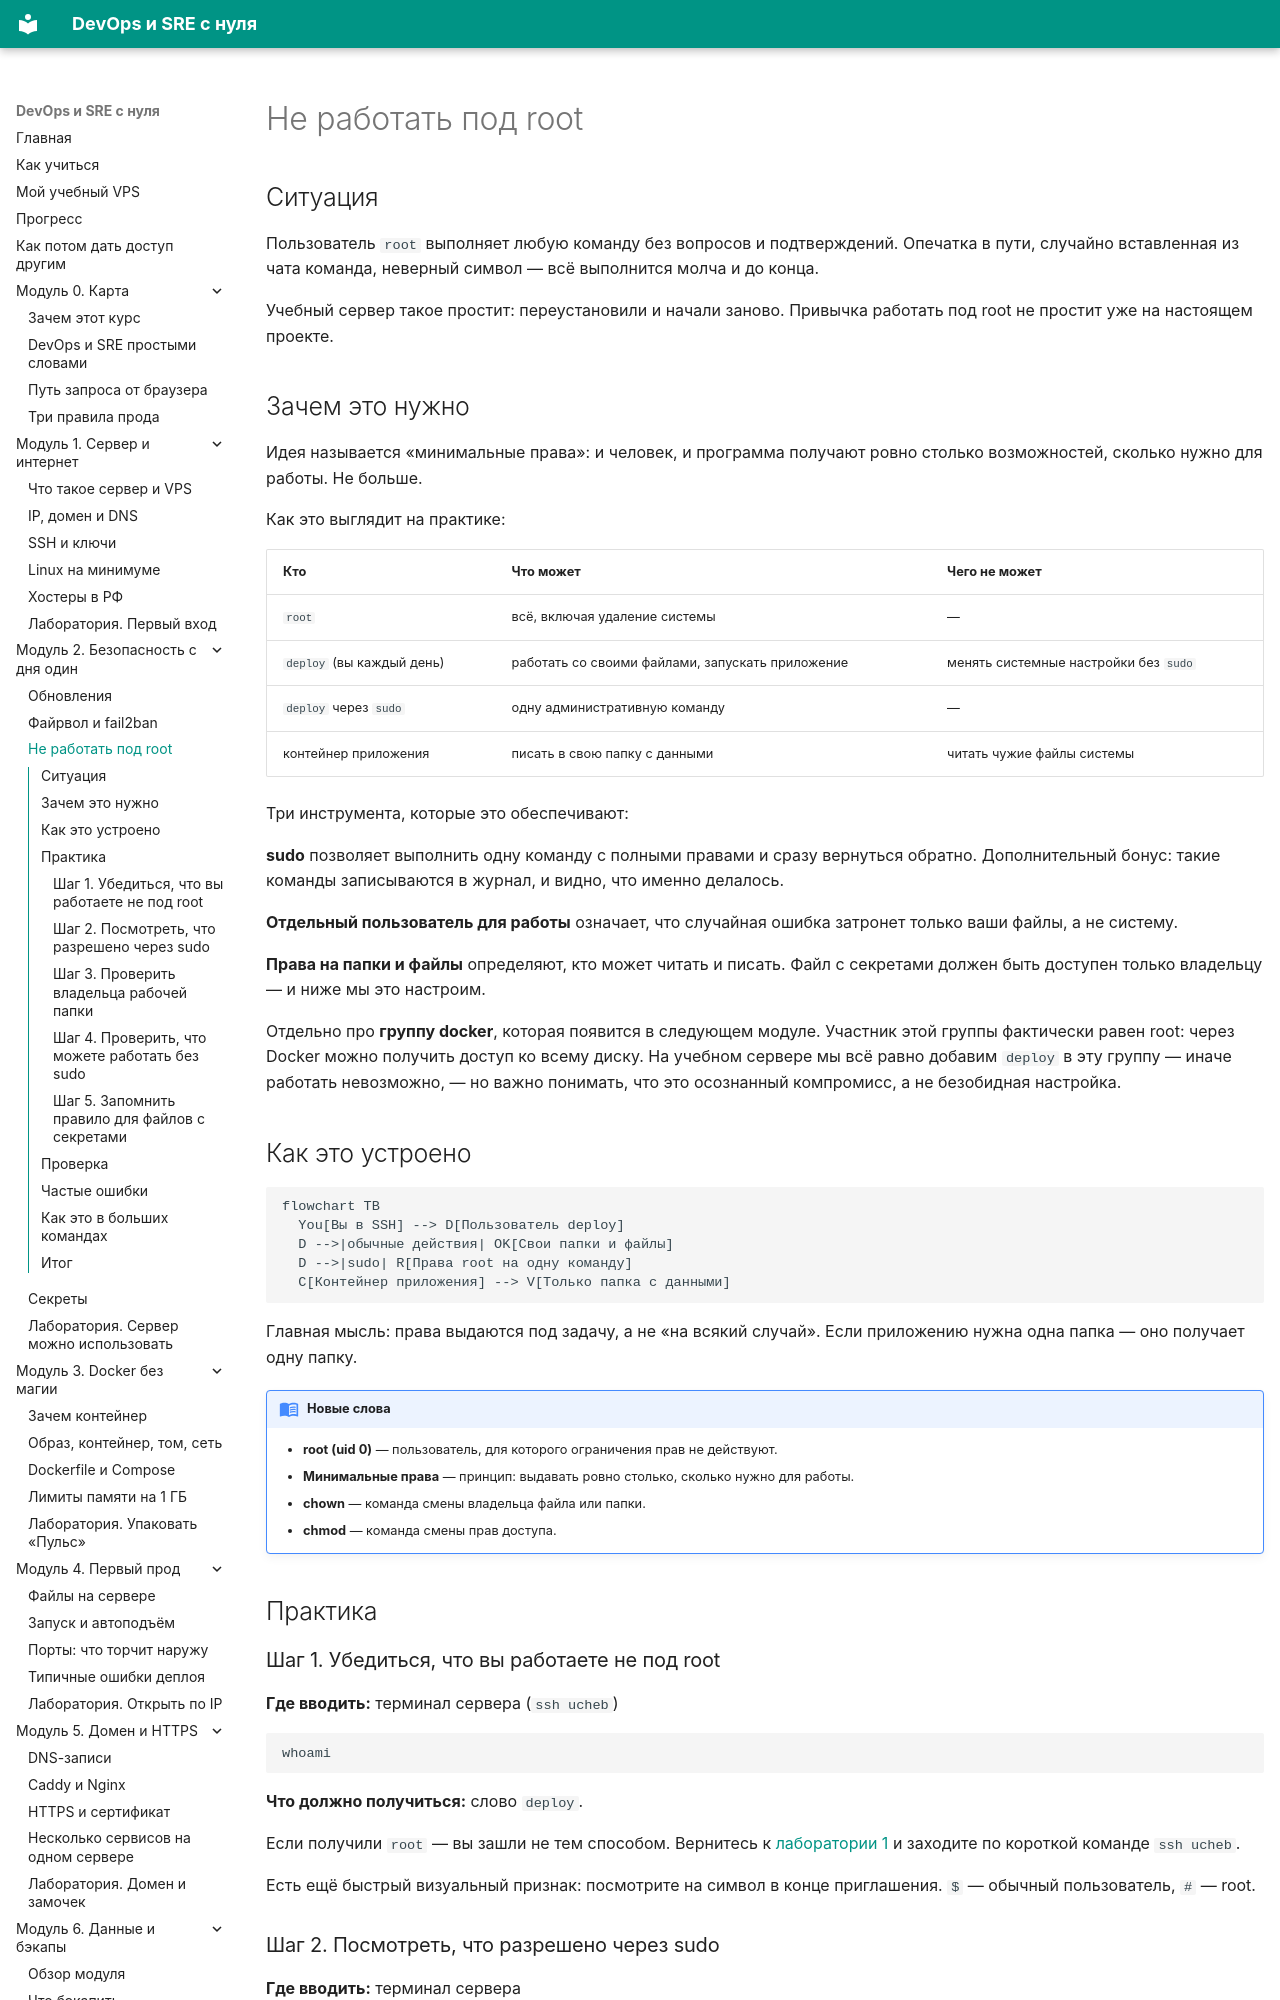

repository: automationmag/DevOPS_SRE_course · page: modules/m02/03-ne-root/index.html · generator: mkdocs

# Не работать под root

## Ситуация

Пользователь `root` выполняет любую команду без вопросов и подтверждений. Опечатка в пути, случайно вставленная из чата команда, неверный символ — всё выполнится молча и до конца.

Учебный сервер такое простит: переустановили и начали заново. Привычка работать под root не простит уже на настоящем проекте.

## Зачем это нужно

Идея называется «минимальные права»: и человек, и программа получают ровно столько возможностей, сколько нужно для работы. Не больше.

Как это выглядит на практике:

| Кто | Что может | Чего не может |
|---|---|---|
| `root` | всё, включая удаление системы | — |
| `deploy` (вы каждый день) | работать со своими файлами, запускать приложение | менять системные настройки без `sudo` |
| `deploy` через `sudo` | одну административную команду | —  |
| контейнер приложения | писать в свою папку с данными | читать чужие файлы системы |

Три инструмента, которые это обеспечивают:

**sudo** позволяет выполнить одну команду с полными правами и сразу вернуться обратно. Дополнительный бонус: такие команды записываются в журнал, и видно, что именно делалось.

**Отдельный пользователь для работы** означает, что случайная ошибка затронет только ваши файлы, а не систему.

**Права на папки и файлы** определяют, кто может читать и писать. Файл с секретами должен быть доступен только владельцу — и ниже мы это настроим.

Отдельно про **группу docker**, которая появится в следующем модуле. Участник этой группы фактически равен root: через Docker можно получить доступ ко всему диску. На учебном сервере мы всё равно добавим `deploy` в эту группу — иначе работать невозможно, — но важно понимать, что это осознанный компромисс, а не безобидная настройка.

## Как это устроено

```mermaid
flowchart TB
  You[Вы в SSH] --> D[Пользователь deploy]
  D -->|обычные действия| OK[Свои папки и файлы]
  D -->|sudo| R[Права root на одну команду]
  C[Контейнер приложения] --> V[Только папка с данными]
```

Главная мысль: права выдаются под задачу, а не «на всякий случай». Если приложению нужна одна папка — оно получает одну папку.

!!! note "Новые слова"
    - **root (uid 0)** — пользователь, для которого ограничения прав не действуют.
    - **Минимальные права** — принцип: выдавать ровно столько, сколько нужно для работы.
    - **chown** — команда смены владельца файла или папки.
    - **chmod** — команда смены прав доступа.
